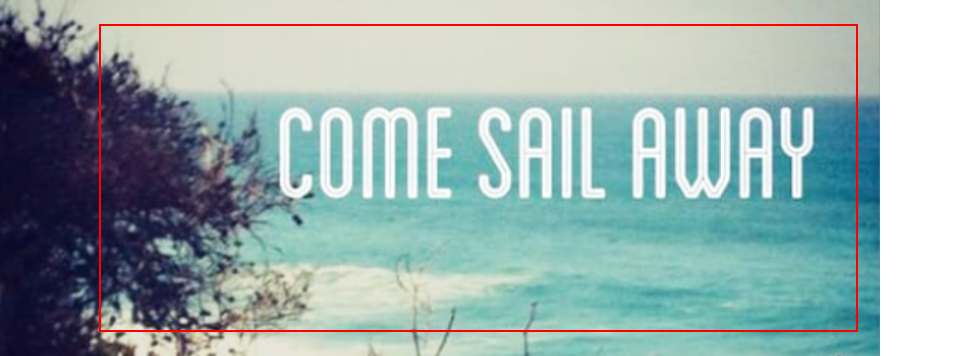
Task: MICE Project
Workflow: ocrCaptureDetails

Step 1: get-text from the element 'image to capture text .PNG' in window 'Photos' (applicationframehost.exe)
